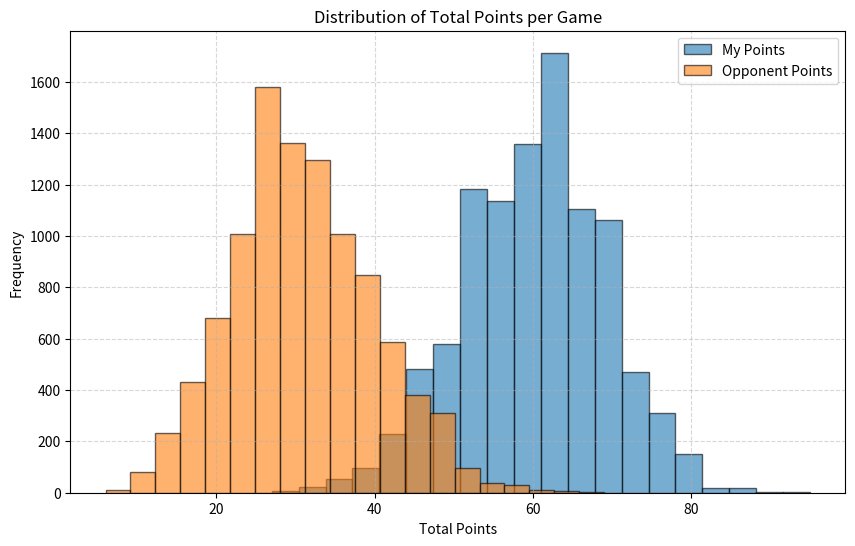

This chart was generated by the following Python code:
import random
import numpy as np
import matplotlib.pyplot as plt

n = 13
repetitions = 10000

my_points_total = []
opponent_points_total = []
my_wins = 0
his_wins = 0

flag = False
carry = 0

for i in range(repetitions):
    my_cards = list(range(1, n+1))
    opponent_cards = list(range(1, n+1))
    deck = list(range(1, n+1))

    random.shuffle(my_cards)
    random.shuffle(opponent_cards)
    random.shuffle(deck)

    my_points = 0
    opponent_points = 0

    for j in range(n):
        middle = deck.pop()
        if flag:
            middle += carry
            flag = False
            carry = 0

        if middle in my_cards:
            mine = middle
            my_cards.remove(middle)
        elif middle + 1 in my_cards:
            mine = middle + 1
            my_cards.remove(middle + 1)
        elif middle + 2 in my_cards:
            mine = middle + 2
            my_cards.remove(middle + 2)
        else:
            mine = max(my_cards)
            my_cards.remove(mine)
        his = opponent_cards.pop()

        if mine > his:
            my_points += middle
        elif his > mine:
            opponent_points += middle
        else:
            flag = True
            carry = middle

    my_points_total.append(my_points)
    opponent_points_total.append(opponent_points)

    if my_points > opponent_points:
        my_wins += 1
    elif opponent_points > my_points:
        his_wins += 1

print("My wins:", my_wins)
print("His wins:", his_wins)
print("My average points:", np.mean(my_points_total))
print("His average points:", np.mean(opponent_points_total))

plt.figure(figsize=(10, 6))
plt.hist(my_points_total, bins=20, alpha=0.6, label='My Points', edgecolor='black')
plt.hist(opponent_points_total, bins=20, alpha=0.6, label='Opponent Points', edgecolor='black')
plt.xlabel("Total Points")
plt.ylabel("Frequency")
plt.title("Distribution of Total Points per Game")
plt.legend()
plt.grid(True, linestyle='--', alpha=0.5)
plt.show()